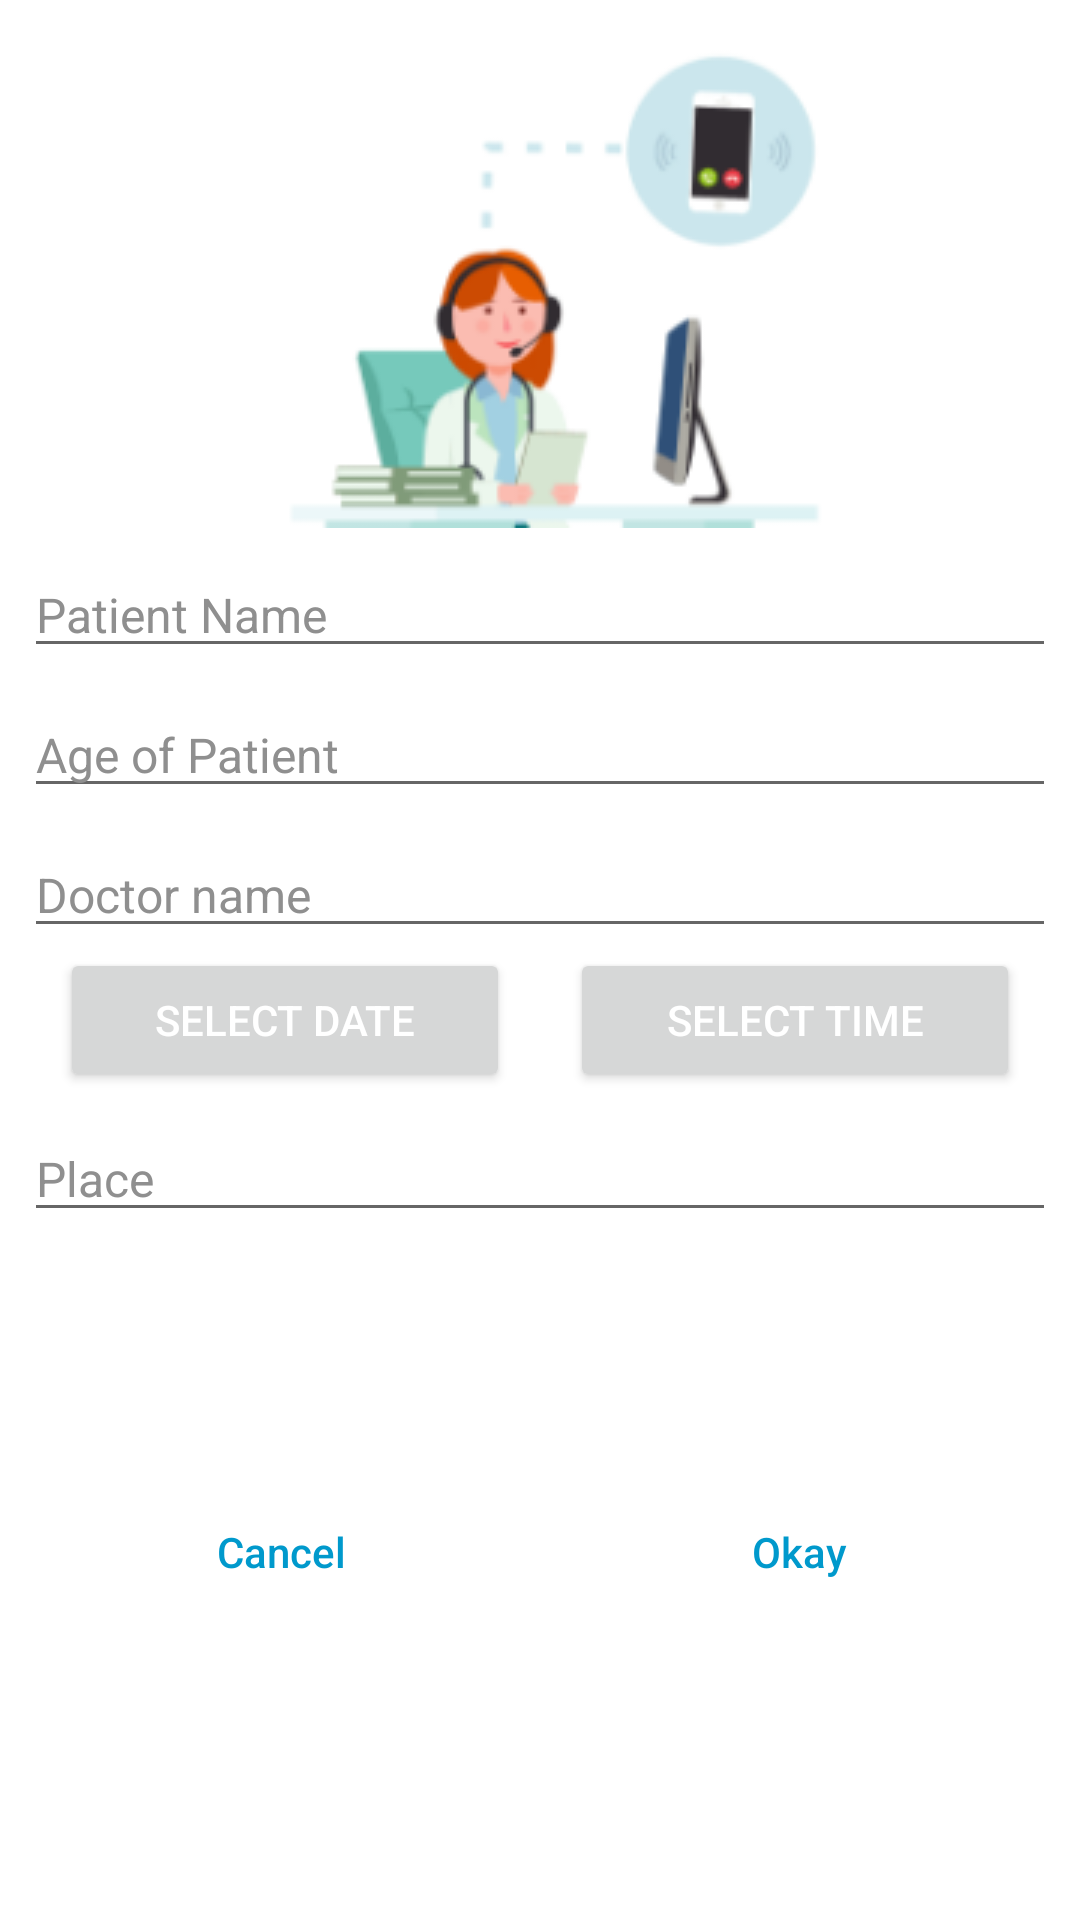

Write the Android layout XML for this screen, with the resource values it uses.
<!-- AndroidManifest.xml: application theme Theme.WhiteWall -->
<!-- res/layout/custom_dialog_addpatient.xml -->
<?xml version="1.0" encoding="utf-8"?>
<androidx.constraintlayout.widget.ConstraintLayout xmlns:android="http://schemas.android.com/apk/res/android"
    xmlns:app="http://schemas.android.com/apk/res-auto"
    xmlns:tools="http://schemas.android.com/tools"
    android:layout_width="match_parent"
    android:layout_marginHorizontal="30dp"
    android:layout_height="wrap_content"
    android:background="@android:color/white">


    <ImageView
        android:id="@+id/imageView"
        android:layout_width="wrap_content"
        android:layout_height="wrap_content"
        android:layout_marginStart="8dp"
        android:layout_marginTop="16dp"
        android:layout_marginEnd="8dp"
        app:layout_constraintEnd_toEndOf="parent"
        app:layout_constraintStart_toStartOf="parent"
        app:layout_constraintTop_toTopOf="parent"
        app:srcCompat="@drawable/add_alert" />

    <EditText
        android:id="@+id/pName"
        android:layout_width="match_parent"
        android:layout_height="wrap_content"
        android:layout_marginStart="8dp"
        android:layout_marginTop="8dp"
        android:layout_marginEnd="8dp"
        android:textColor="@android:color/black"
        android:textSize="16sp"
        android:hint="Patient Name"
        android:textColorHint="@color/colorBlackGray"
        app:layout_constraintEnd_toEndOf="parent"
        app:layout_constraintStart_toStartOf="parent"
        app:layout_constraintTop_toBottomOf="@+id/imageView" />

    <EditText
        android:id="@+id/Age"
        android:layout_width="match_parent"
        android:layout_height="wrap_content"
        android:layout_marginStart="8dp"
        android:layout_marginTop="8dp"
        android:layout_marginEnd="8dp"
        android:textColor="@android:color/black"
        android:textSize="16sp"
        android:hint="Age of Patient "
        android:textColorHint="@color/colorBlackGray"
        app:layout_constraintEnd_toEndOf="parent"
        app:layout_constraintStart_toStartOf="parent"
        app:layout_constraintTop_toBottomOf="@+id/pName" />

    <EditText
        android:id="@+id/dName"
        android:layout_width="match_parent"
        android:layout_height="wrap_content"
        android:layout_marginStart="8dp"
        android:layout_marginTop="8dp"
        android:layout_marginEnd="8dp"
        android:textColor="@android:color/black"
        android:textSize="16sp"
        android:hint="Doctor name"
        android:textColorHint="@color/colorBlackGray"
        app:layout_constraintEnd_toEndOf="parent"
        app:layout_constraintStart_toStartOf="parent"
        app:layout_constraintTop_toBottomOf="@+id/Age" />

    <LinearLayout
        android:id="@+id/lnerlay"
        android:layout_width="match_parent"
        android:layout_height="wrap_content"
        app:layout_constraintEnd_toEndOf="parent"
        app:layout_constraintHorizontal_bias="0.0"
        app:layout_constraintStart_toStartOf="parent"
        app:layout_constraintTop_toBottomOf="@+id/dName"
        android:gravity="center">

        <Button
            android:id="@+id/date"
            android:layout_width="150dp"
            android:layout_height="wrap_content"
            android:layout_marginHorizontal="10dp"
            android:text="select Date"
            android:textColor="@color/colorAccent"
            android:onClick="selDate" />

        <Button
            android:id="@+id/time"
            android:layout_width="150dp"
            android:layout_height="wrap_content"
            android:layout_marginHorizontal="10dp"
            android:text="select time"
            android:textColor="@color/colorAccent"
            android:onClick="selTime" />

    </LinearLayout>


    <EditText
        android:id="@+id/place"
        android:layout_width="match_parent"
        android:layout_height="wrap_content"
        android:layout_marginStart="8dp"
        android:layout_marginTop="8dp"
        android:layout_marginEnd="8dp"
        android:textColor="@android:color/black"
        android:textSize="16sp"
        android:hint="Place"
        android:textColorHint="@color/colorBlackGray"
        app:layout_constraintEnd_toEndOf="parent"
        app:layout_constraintStart_toStartOf="parent"
        app:layout_constraintTop_toBottomOf="@+id/lnerlay" />

    <View
        android:id="@+id/divider"
        android:layout_width="1dp"
        android:layout_height="0dp"
        android:layout_marginBottom="28dp"
        app:layout_constraintBottom_toBottomOf="parent"
        app:layout_constraintEnd_toEndOf="parent"
        app:layout_constraintStart_toStartOf="parent"
        app:layout_constraintTop_toBottomOf="@+id/place"/>

    <Button
        android:id="@+id/btn_cancel"
        android:layout_width="0dp"
        android:layout_height="wrap_content"
        android:layout_marginStart="16dp"
        android:layout_marginEnd="8dp"
        android:layout_marginBottom="16dp"
        android:background="@android:color/transparent"
        android:stateListAnimator="@null"
        android:text="Cancel"
        android:textAllCaps="false"
        android:textColor="@android:color/holo_blue_dark"
        app:layout_constraintBottom_toBottomOf="parent"
        app:layout_constraintEnd_toStartOf="@+id/divider"
        app:layout_constraintStart_toStartOf="parent"
        app:layout_constraintTop_toBottomOf="@+id/place" />

    <Button
        android:id="@+id/btn_okay"
        android:layout_width="0dp"
        android:layout_height="wrap_content"
        android:layout_marginStart="8dp"
        android:layout_marginEnd="16dp"
        android:layout_marginBottom="16dp"
        android:background="@android:color/transparent"
        android:stateListAnimator="@null"
        android:text="Okay"
        android:textAllCaps="false"
        android:textColor="@android:color/holo_blue_dark"
        app:layout_constraintBottom_toBottomOf="parent"
        app:layout_constraintEnd_toEndOf="parent"
        app:layout_constraintStart_toEndOf="@+id/divider"
        app:layout_constraintTop_toBottomOf="@+id/place" />

</androidx.constraintlayout.widget.ConstraintLayout>
<!-- resources referenced by this layout -->
<resources>
  <color name="colorAccent">#FFFFFF</color>
  <color name="colorBlackGray">#8F8F8F</color>
  <!-- drawable add_alert: png bitmap (drawable-v24, 18514 bytes) -->
  <style name="Theme.WhiteWall" parent="Theme.MaterialComponents.DayNight.NoActionBar">
          
          <item name="colorPrimary">@color/purple_200</item>
          <item name="colorPrimaryVariant">@color/purple_700</item>
          <item name="colorOnPrimary">@color/black</item>
          
          <item name="colorSecondary">@color/teal_200</item>
          <item name="colorSecondaryVariant">@color/teal_200</item>
          <item name="colorOnSecondary">@color/black</item>
          
          <item name="android:statusBarColor" tools:targetApi="l">?attr/colorPrimaryVariant</item>
          
      </style>
  <color name="purple_200">#818181</color>
  <color name="purple_700">#979797</color>
  <color name="black">#FF000000</color>
  <color name="teal_200">#FF03DAC5</color>
</resources>
